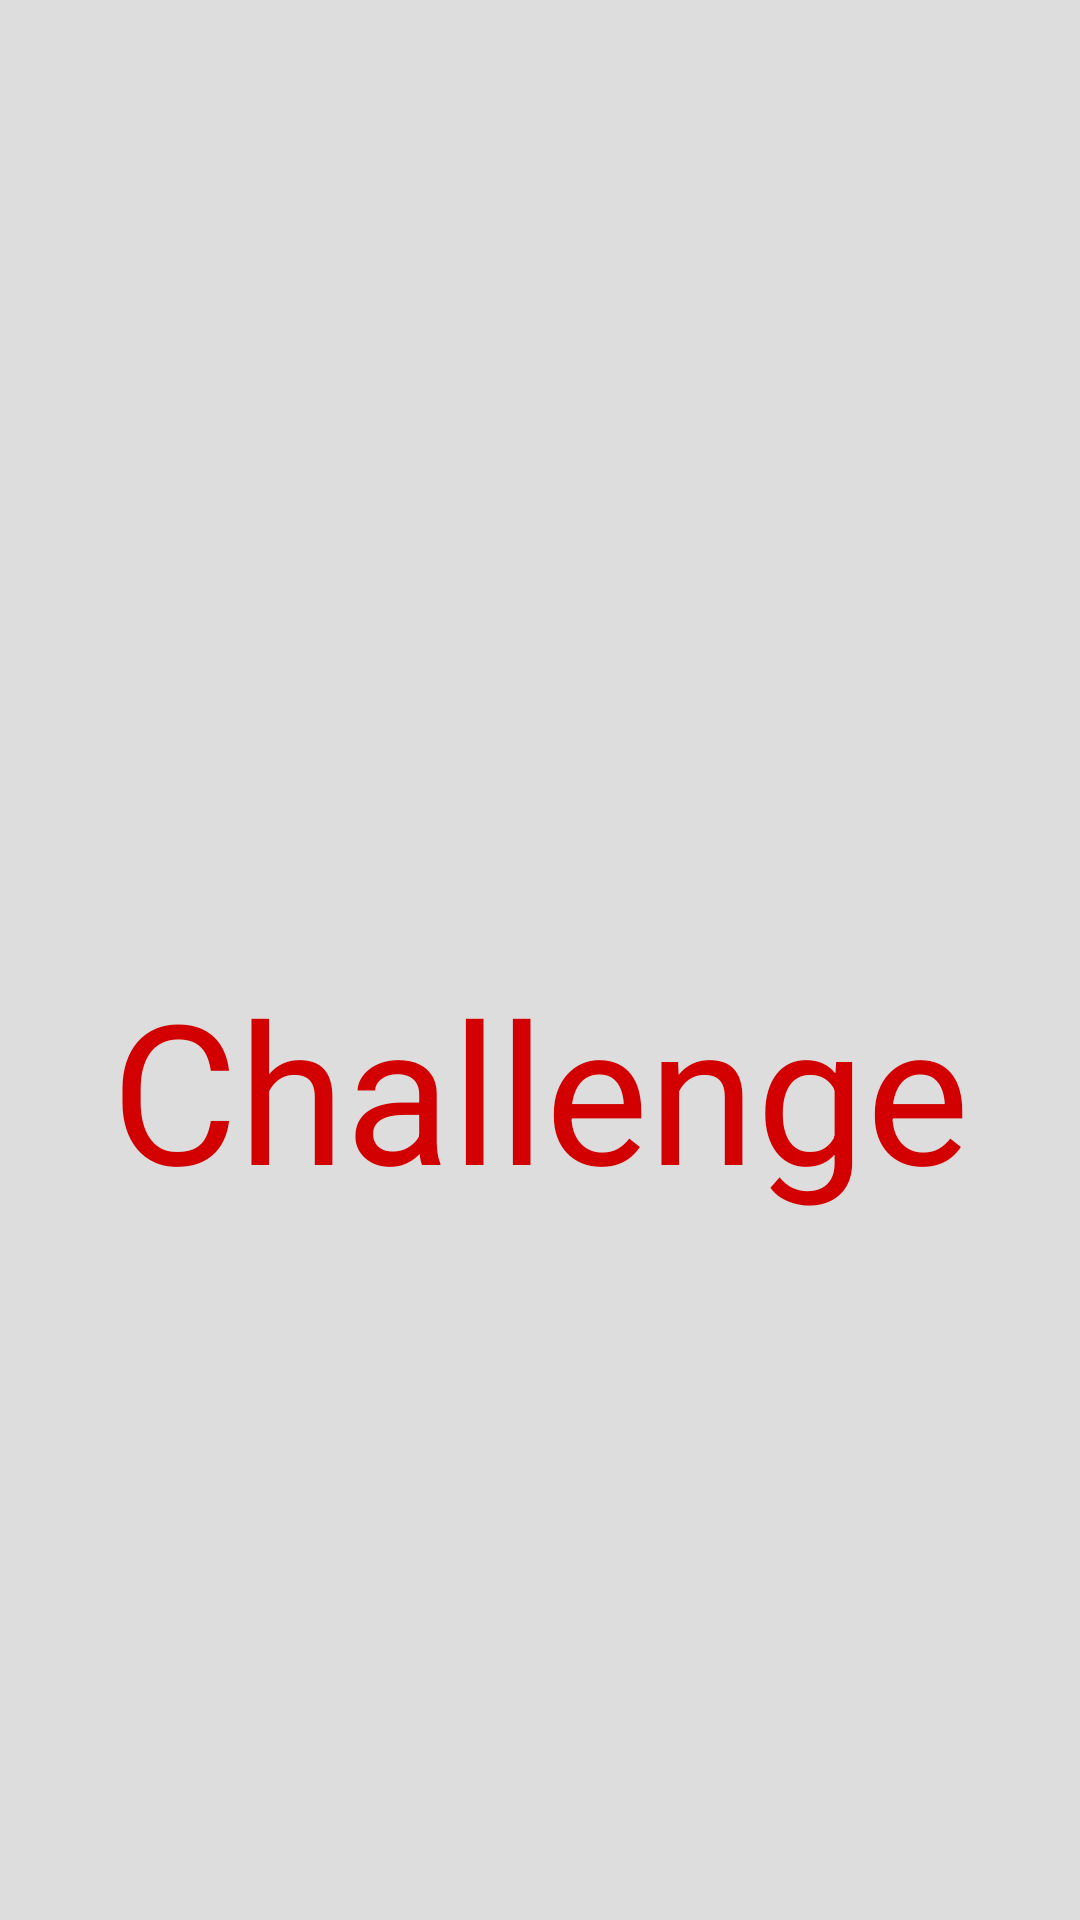

Reconstruct the res/layout file that produces this screen, plus the resources it refers to.
<!-- AndroidManifest.xml: application theme Theme.MistplayChallenge -->
<!-- res/layout/activity_main.xml -->
<?xml version="1.0" encoding="utf-8"?>
<androidx.constraintlayout.widget.ConstraintLayout
    xmlns:android="http://schemas.android.com/apk/res/android"
    xmlns:tools="http://schemas.android.com/tools"
    xmlns:app="http://schemas.android.com/apk/res-auto"
    android:layout_width="match_parent"
    android:layout_height="match_parent"
    android:background="@color/grey"
    tools:context=".controllers.MainActivity">

    <ImageView
        android:id="@+id/ivLogo"
        android:layout_width="200dp"
        android:layout_height="50dp"
        android:src="@mipmap/mistplay_logo"
        app:layout_constraintStart_toStartOf="parent"
        app:layout_constraintEnd_toEndOf="parent"
        app:layout_constraintTop_toTopOf="parent"
        app:layout_constraintBottom_toBottomOf="parent"
        app:layout_constraintVertical_bias=".43"
        android:contentDescription="@string/application_title" />

    <TextView
        android:id="@+id/tvChallengeTitle"
        android:layout_width="wrap_content"
        android:layout_height="wrap_content"
        android:layout_marginTop="16dp"
        app:layout_constraintStart_toStartOf="parent"
        app:layout_constraintEnd_toEndOf="parent"
        app:layout_constraintTop_toBottomOf="@+id/ivLogo"
        android:text="@string/challenge"
        android:textSize="65sp"
        android:textColor="@color/red"
        />

  </androidx.constraintlayout.widget.ConstraintLayout>
<!-- resources referenced by this layout -->
<resources>
  <color name="grey">#DDDDDD</color>
  <color name="red">#D20000</color>
  <!-- mipmap mistplay_logo: png bitmap (drawable, 103381 bytes) -->
  <string name="application_title">Titre de l\'application</string>
  <string name="challenge">Challenge</string>
  <style name="Theme.MistplayChallenge" parent="Theme.MaterialComponents.DayNight.DarkActionBar">
          
          <item name="colorPrimary">@color/teal_700</item>
          <item name="colorPrimaryVariant">@color/teal_700</item>
          <item name="colorOnPrimary">@color/white</item>
          
          <item name="colorSecondary">@color/teal_200</item>
          <item name="colorSecondaryVariant">@color/teal_700</item>
          <item name="colorOnSecondary">@color/black</item>
          
          <item name="android:statusBarColor" tools:targetApi="l">?attr/colorPrimaryVariant</item>
          
      </style>
  <color name="teal_700">#FF018786</color>
  <color name="white">#FFFFFFFF</color>
  <color name="teal_200">#FF03DAC5</color>
  <color name="black">#FF000000</color>
</resources>
